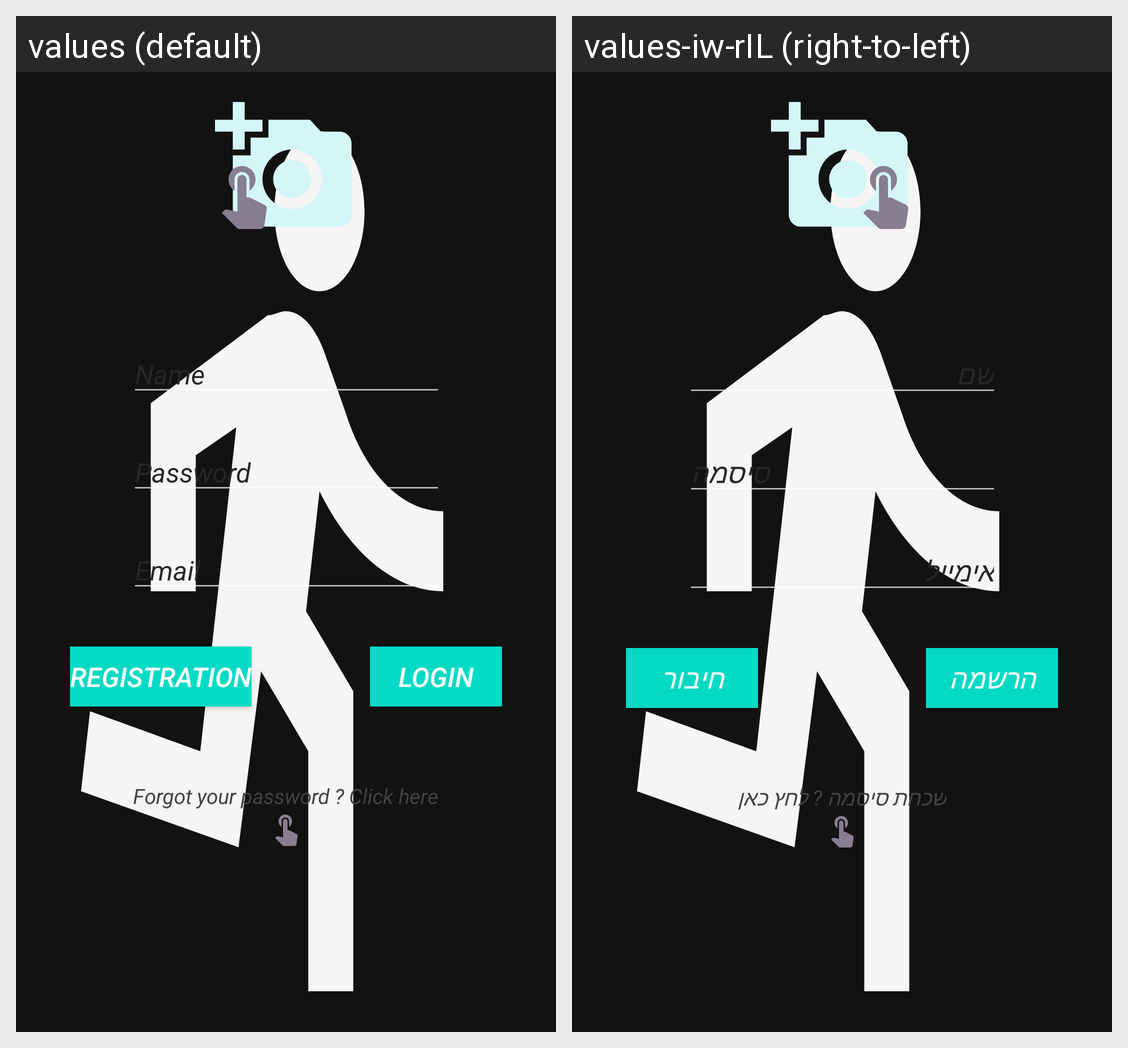

This grid shows one Android layout under two languages. Give, for every string resource on the screen, its name, the default text and each shown locale's text.
Android screen res/layout/activity_login.xml rendered under 2 locales, left to right: values (default), values-iw-rIL (right-to-left). Device: Nexus 5 (rendered at 1080×1920; each locale shown at half size, 540×960, under a caption strip naming it); theme AppTheme.
Strings drawn on this screen, with the default value and each locale's value (text and hints the layout hard-codes, and strings that could not be matched under every locale, appear in the picture but are not listed):

name
  values: Name
  values-iw-rIL: שם

password
  values: Password
  values-iw-rIL: סיסמה

email
  values: Email
  values-iw-rIL: אימייל

registration
  values: Registration
  values-iw-rIL: הרשמה

login
  values: Login
  values-iw-rIL: חיבור

forgot_your_password_click_here
  values: Forgot your password ? Click here
  values-iw-rIL: שכחת סיסמה ? לחץ כאן
